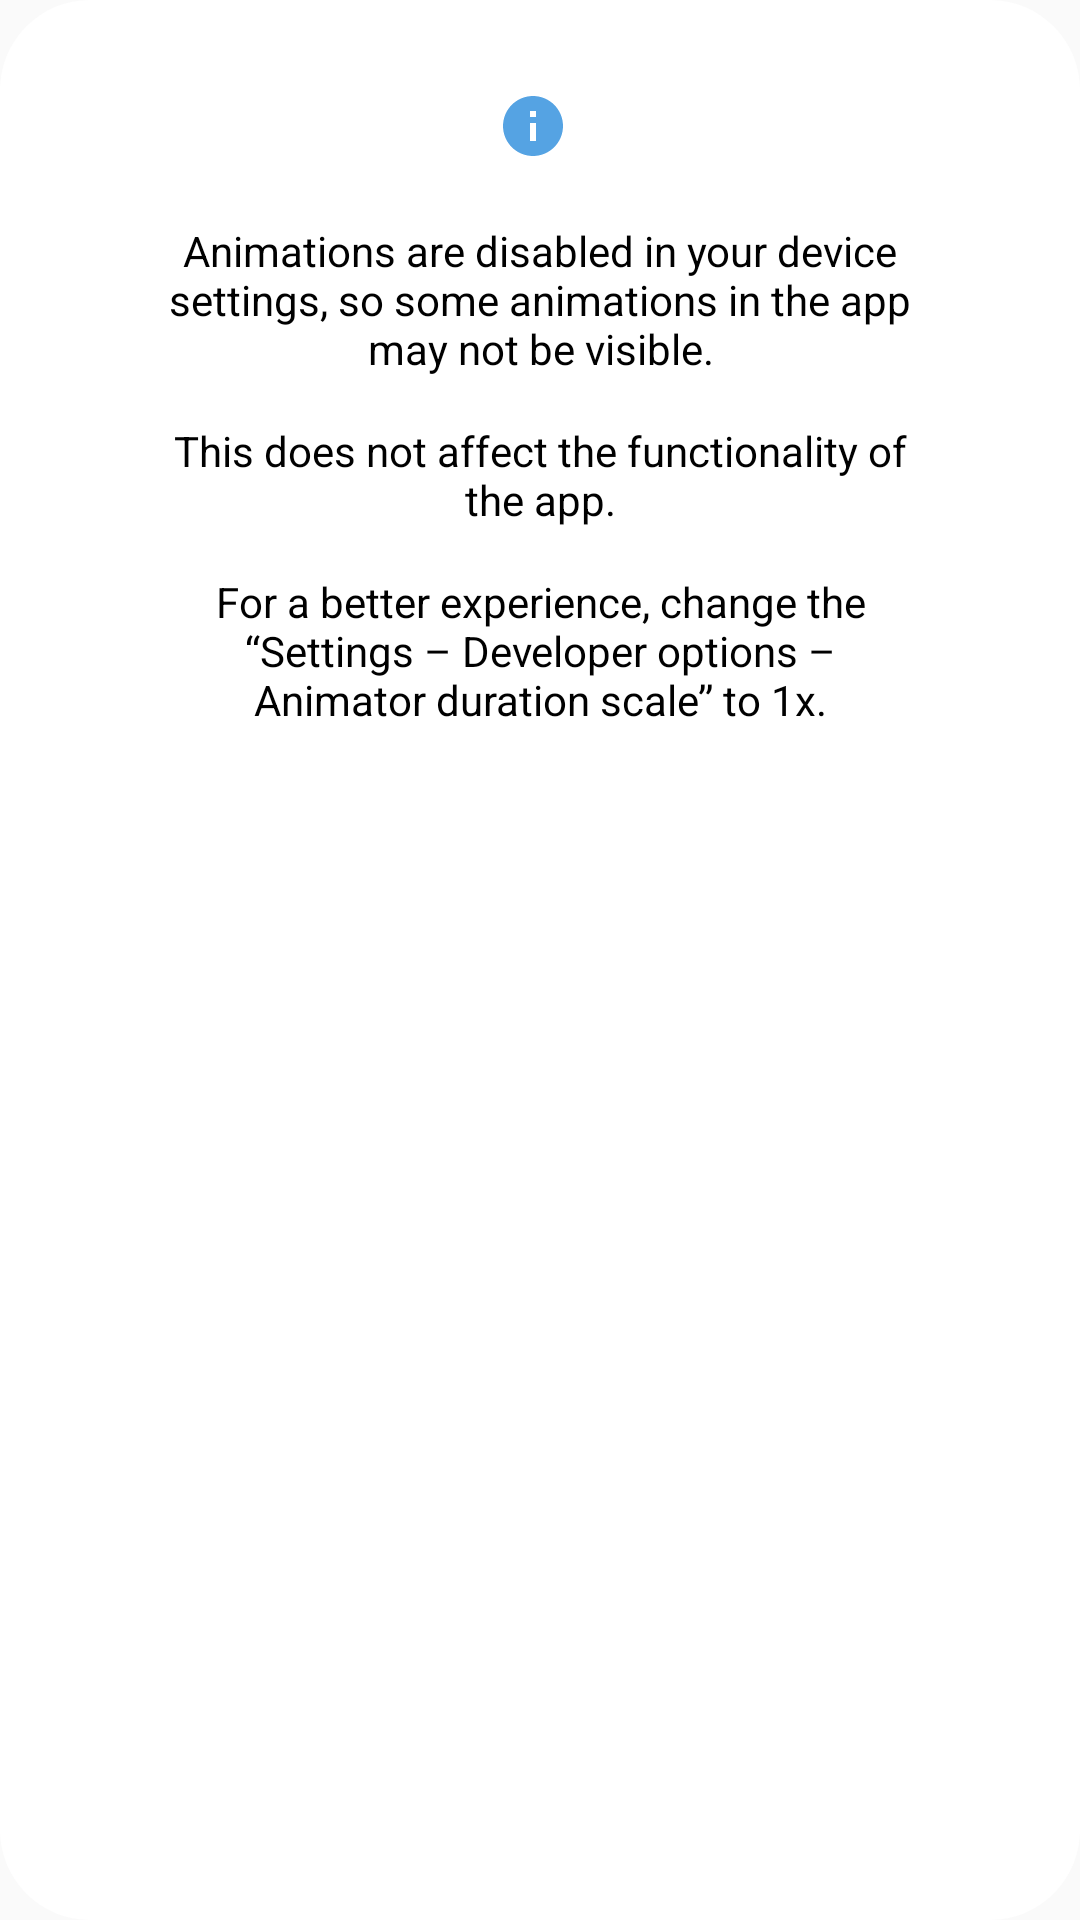

Here is an Android app screen rendered from its layout file. Give the layout XML and the strings, colors and styles it references.
<!-- AndroidManifest.xml: application theme Theme.MyAppCompatTheme -->
<!-- res/layout/dialog_animator_disabled.xml -->
<?xml version="1.0" encoding="utf-8"?>
<androidx.constraintlayout.widget.ConstraintLayout xmlns:android="http://schemas.android.com/apk/res/android"
    xmlns:app="http://schemas.android.com/apk/res-auto"
    android:layout_width="wrap_content"
    android:layout_height="wrap_content"
    android:layout_gravity="center"
    android:background="@drawable/dialog_round_back_ground"
    android:paddingTop="20dp"
    android:paddingBottom="40dp">

    <ImageButton
        android:id="@+id/ib_animator_disabled"
        android:layout_width="wrap_content"
        android:layout_height="wrap_content"
        android:layout_marginTop="5dp"
        android:layout_marginEnd="5dp"
        android:background="@color/cvBackground"
        android:padding="5dp"
        android:src="@drawable/baseline_info_24"
        app:layout_constraintEnd_toEndOf="parent"
        app:layout_constraintStart_toStartOf="parent"
        app:layout_constraintTop_toTopOf="parent" />

    <TextView
        android:id="@+id/txt_animator_disabled_1"
        android:layout_width="250dp"
        android:layout_height="wrap_content"
        android:layout_marginStart="40dp"
        android:layout_marginTop="15dp"
        android:layout_marginEnd="40dp"
        android:text="@string/animator_disabled_1"
        android:textColor="@color/textColorPrimary"
        android:gravity="center"
        android:textSize="14sp"
        app:layout_constraintEnd_toEndOf="parent"
        app:layout_constraintStart_toStartOf="parent"
        app:layout_constraintTop_toBottomOf="@id/ib_animator_disabled" />

    <TextView
        android:id="@+id/txt_animator_disabled_2"
        android:layout_width="250dp"
        android:layout_height="wrap_content"
        android:layout_marginStart="40dp"
        android:layout_marginTop="15dp"
        android:layout_marginEnd="40dp"
        android:text="@string/animator_disabled_2"
        android:textColor="@color/textColorPrimary"
        android:gravity="center"
        android:textSize="14sp"
        app:layout_constraintEnd_toEndOf="parent"
        app:layout_constraintStart_toStartOf="parent"
        app:layout_constraintTop_toBottomOf="@id/txt_animator_disabled_1" />

    <TextView
        android:id="@+id/txt_animator_disabled_3"
        android:layout_width="250dp"
        android:layout_height="wrap_content"
        android:layout_marginStart="40dp"
        android:layout_marginTop="15dp"
        android:layout_marginEnd="40dp"
        android:text="@string/animator_disabled_3"
        android:textColor="@color/textColorPrimary"
        android:gravity="center"
        android:textSize="14sp"
        app:layout_constraintEnd_toEndOf="parent"
        app:layout_constraintStart_toStartOf="parent"
        app:layout_constraintTop_toBottomOf="@id/txt_animator_disabled_2" />


</androidx.constraintlayout.widget.ConstraintLayout>
<!-- resources referenced by this layout -->
<resources>
  <color name="cvBackground">#FFFFFF</color>
  <color name="textColorPrimary">#000000</color>
  <!-- drawable baseline_info_24 (drawable) -->
  <vector xmlns:android="http://schemas.android.com/apk/res/android"
      android:height="24dp" android:tint="#55A3E3" android:viewportHeight="24" android:viewportWidth="24" android:width="24dp">
        
      <path android:fillColor="@android:color/white" android:pathData="M12,2C6.48,2 2,6.48 2,12s4.48,10 10,10 10,-4.48 10,-10S17.52,2 12,2zM13,17h-2v-6h2v6zM13,9h-2L11,7h2v2z"/>
      
  </vector>
  <!-- drawable dialog_round_back_ground (drawable) -->
  <?xml version="1.0" encoding="utf-8"?>
  <shape xmlns:android="http://schemas.android.com/apk/res/android">
      <solid
          android:color="@color/cvBackground"/>
      <corners
          android:radius="30dp" />
      <padding
          android:left="10dp"
          android:top="10dp"
          android:right="10dp"
          android:bottom="10dp" />
  </shape>
  <string name="animator_disabled_1">Animations are disabled in your device settings, so some animations in the app may not be visible.</string>
  <string name="animator_disabled_2">This does not affect the functionality of the app.</string>
  <string name="animator_disabled_3">For a better experience, change the “Settings – Developer options – Animator duration scale” to 1x.</string>
  <style name="Theme.MyAppCompatTheme" parent="Theme.AppCompat.Light.NoActionBar">
          <item name="colorPrimary">@color/white</item>
          <item name="colorPrimaryDark">@color/white</item>
          <item name="colorAccent">@color/teal_700</item>
          <item name="android:windowLightStatusBar">true</item>
          <item name="colorControlHighlight">@color/ripple_color</item>
          <item name="searchViewStyle">@style/Widget.AppCompat.SearchView</item>
      </style>
  <color name="white">#FFFFFFFF</color>
  <color name="teal_700">#FF018786</color>
  <color name="ripple_color">#DCDCDC</color>
</resources>
